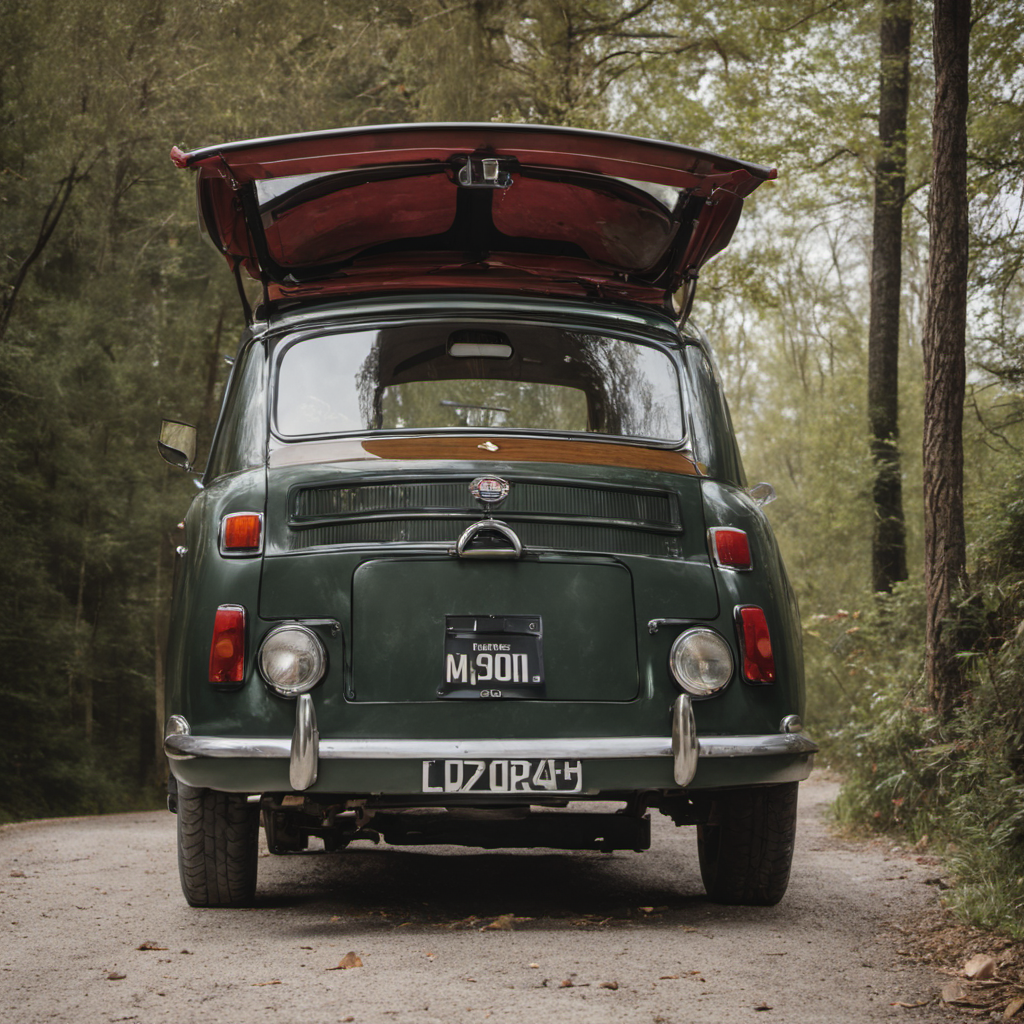
Generation parameters embedded in this image by ComfyUI (PNG 'prompt' text chunk: the API-format workflow graph, JSON):
{"4":{"inputs":{"ckpt_name":"dreamshaperXL10_alpha2Xl10.safetensors"},"class_type":"CheckpointLoaderSimple"},"5":{"inputs":{"width":1024,"height":1024,"batch_size":1},"class_type":"EmptyLatentImage"},"9":{"inputs":{"filename_prefix":"SDXL_0.9_Output","images":["146",0]},"class_type":"SaveImage"},"11":{"inputs":{"ckpt_name":"sd_xl_refiner_1.0.safetensors"},"class_type":"CheckpointLoaderSimple"},"50":{"inputs":{"width":4096,"height":4096,"crop_w":0,"crop_h":0,"target_width":4096,"target_height":4096,"text_g":"Катюша, Leica M10, 35mm lens","text_l":"detailed photo, wide angle shot, realistic, 8k uhd, high quality","clip":["4",1]},"class_type":"CLIPTextEncodeSDXL"},"65":{"inputs":{"width":4096,"height":4096,"crop_w":0,"crop_h":0,"target_width":4096,"target_height":4096,"text_g":"3d render, anime, text, watermark, low quality, medium quality, blurry, censored, wrinkles, deformed, mutated text, watermark, low quality, medium quality, blurry, censored, wrinkles, deformed, mutated, ","text_l":"smooth, plastic, blurry, grainy, low-resolution, deep-fried, oversaturated","clip":["4",1]},"class_type":"CLIPTextEncodeSDXL"},"70":{"inputs":{"ascore":6.0,"width":4096,"height":4096,"text":"detailed photo, wide angle shot, realistic, 8k uhd, high quality","clip":["11",1]},"class_type":"CLIPTextEncodeSDXLRefiner"},"71":{"inputs":{"ascore":2.5,"width":4096,"height":4096,"text":"3d render, anime, smooth, plastic, blurry, grainy, low-resolution, deep-fried, oversaturated","clip":["11",1]},"class_type":"CLIPTextEncodeSDXLRefiner"},"139":{"inputs":{"add_noise":"enable","noise_seed":1115858865860024,"steps":40,"cfg":7.0,"sampler_name":"dpmpp_2m","scheduler":"karras","start_at_step":0,"end_at_step":30,"return_with_leftover_noise":"enable","model":["4",0],"positive":["50",0],"negative":["65",0],"latent_image":["5",0]},"class_type":"KSamplerAdvanced"},"140":{"inputs":{"samples":["139",0],"vae":["4",2]},"class_type":"VAEDecode"},"141":{"inputs":{"images":["140",0]},"class_type":"PreviewImage"},"142":{"inputs":{"add_noise":"disable","noise_seed":1115858865860024,"steps":40,"cfg":6.0,"sampler_name":"dpmpp_2m","scheduler":"karras","start_at_step":30,"end_at_step":1000,"return_with_leftover_noise":"disable","model":["11",0],"positive":["70",0],"negative":["71",0],"latent_image":["139",0]},"class_type":"KSamplerAdvanced"},"146":{"inputs":{"samples":["142",0],"vae":["11",2]},"class_type":"VAEDecode"},"191":{"inputs":{"upscale_model":["192",0]},"class_type":"ImageUpscaleWithModel"},"192":{"inputs":{"model_name":"4x-UltraSharp.pth"},"class_type":"UpscaleModelLoader"},"193":{"inputs":{},"class_type":"ImageUpscaleWithModel"},"194":{"inputs":{"model_name":"x1_ITF_SkinDiffDetail_Lite_v1.pth"},"class_type":"UpscaleModelLoader"}}